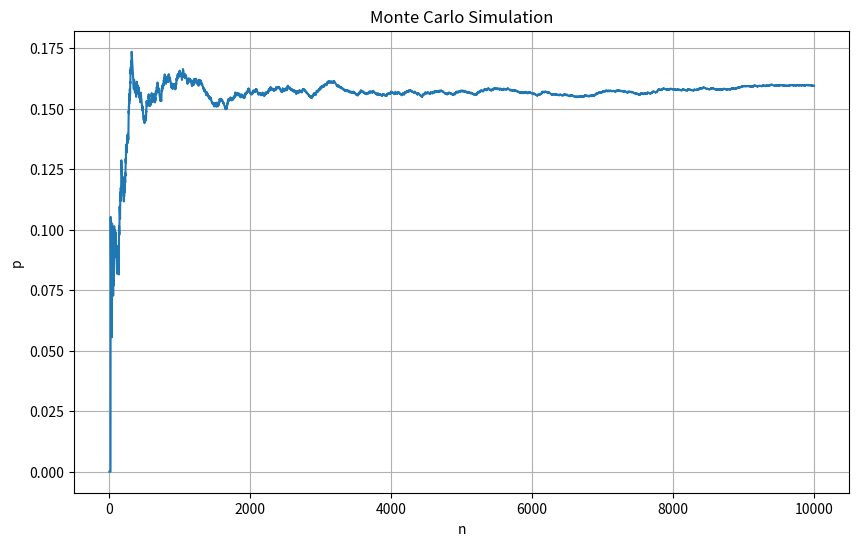

Recreate this plot in Python.
from random import randint
import matplotlib.pyplot as plt

# 주사위 한 번 던지기
def roll():
    return randint(1, 6)

# 주사위 n 번 던지기
def roll_and_roll(n):
    a = []
    for _i in range(n):
        a.append(roll())
    return a

# lst(배열)에 3이 몇 개 있는지 세기
def count(lst):
    c = 0
    for x in lst:
        if x == 3:
            c += 1
    return c

# 1번 : 주사위 10번 던졌을 때 3이 몇 번 나오는가
lst1 = roll_and_roll(10)
print(count(lst1) / 10)

# 2번 : 주사위 100번 던졌을 때 3이 몇 번 나오는가
lst2 = roll_and_roll(100)
print(count(lst2) / 100)

# 3번 : 주사위 10000번 던졌을 때 3이 몇 번 나오는가
lst3 = roll_and_roll(10000)
print(count(lst3) / 10000)

# 4번 : 10000번까지 다 기록하고 그림 그리기
c = 0
n = 0
ns = []
ps = []
for x in lst3:
    n += 1
    if x == 3:
        c += 1
    ns.append(n)
    ps.append(c / n)

plt.figure(figsize=(10, 6), dpi=300)
plt.title("Monte Carlo Simulation")
plt.xlabel("n")
plt.ylabel("p")
plt.plot(ns, ps)
plt.grid()
plt.savefig("dice.png")
